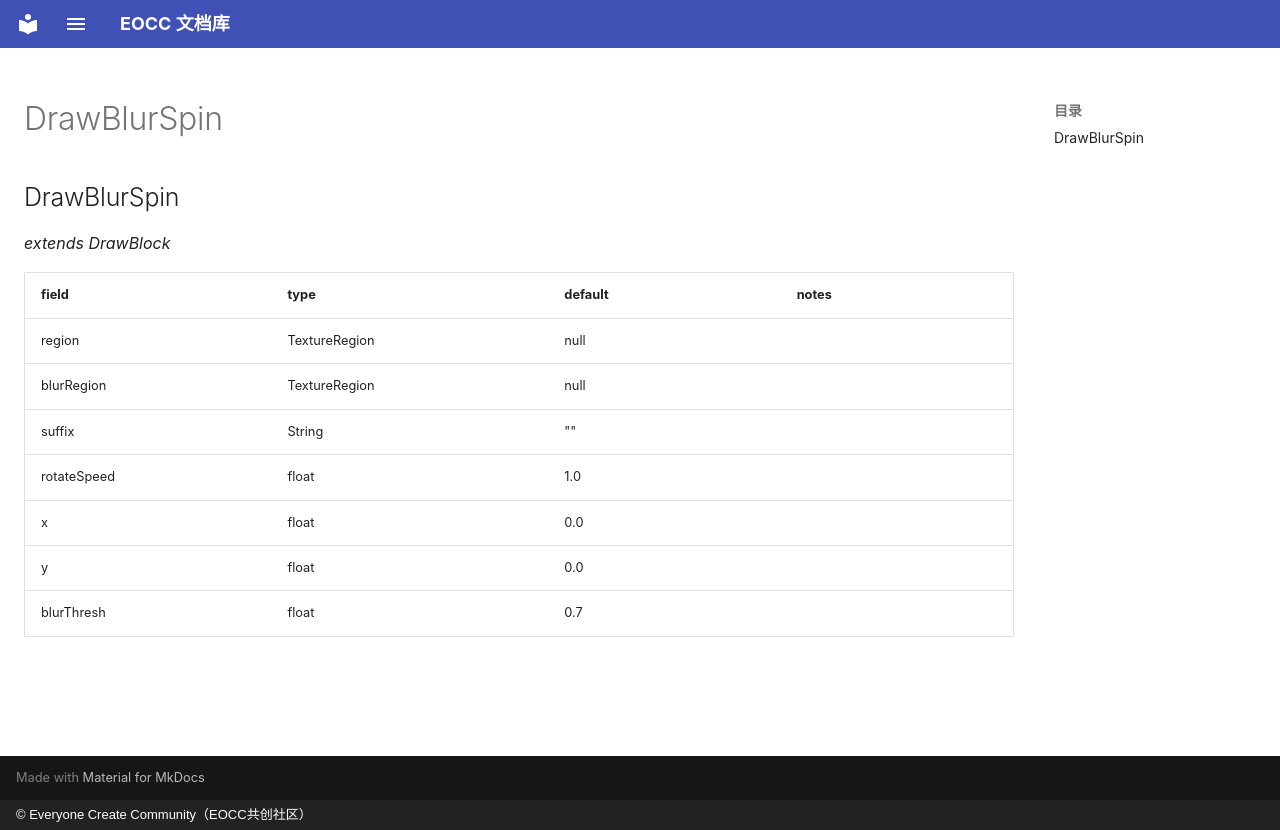

repository: eoccc/eoccc.github.io · page: wiki/mindustry/en/Modding%20Classes/DrawBlurSpin/index.html · generator: mkdocs · copyright: © Everyone Create Community（EOCC共创社区）

# DrawBlurSpin

## DrawBlurSpin

*extends DrawBlock*

| field | type | default | notes |
|---|---|---|---|
| region | TextureRegion | null |  |
| blurRegion | TextureRegion | null |  |
| suffix | String | "" |  |
| rotateSpeed | float | 1.0 |  |
| x | float | 0.0 |  |
| y | float | 0.0 |  |
| blurThresh | float | 0.7 |  |
